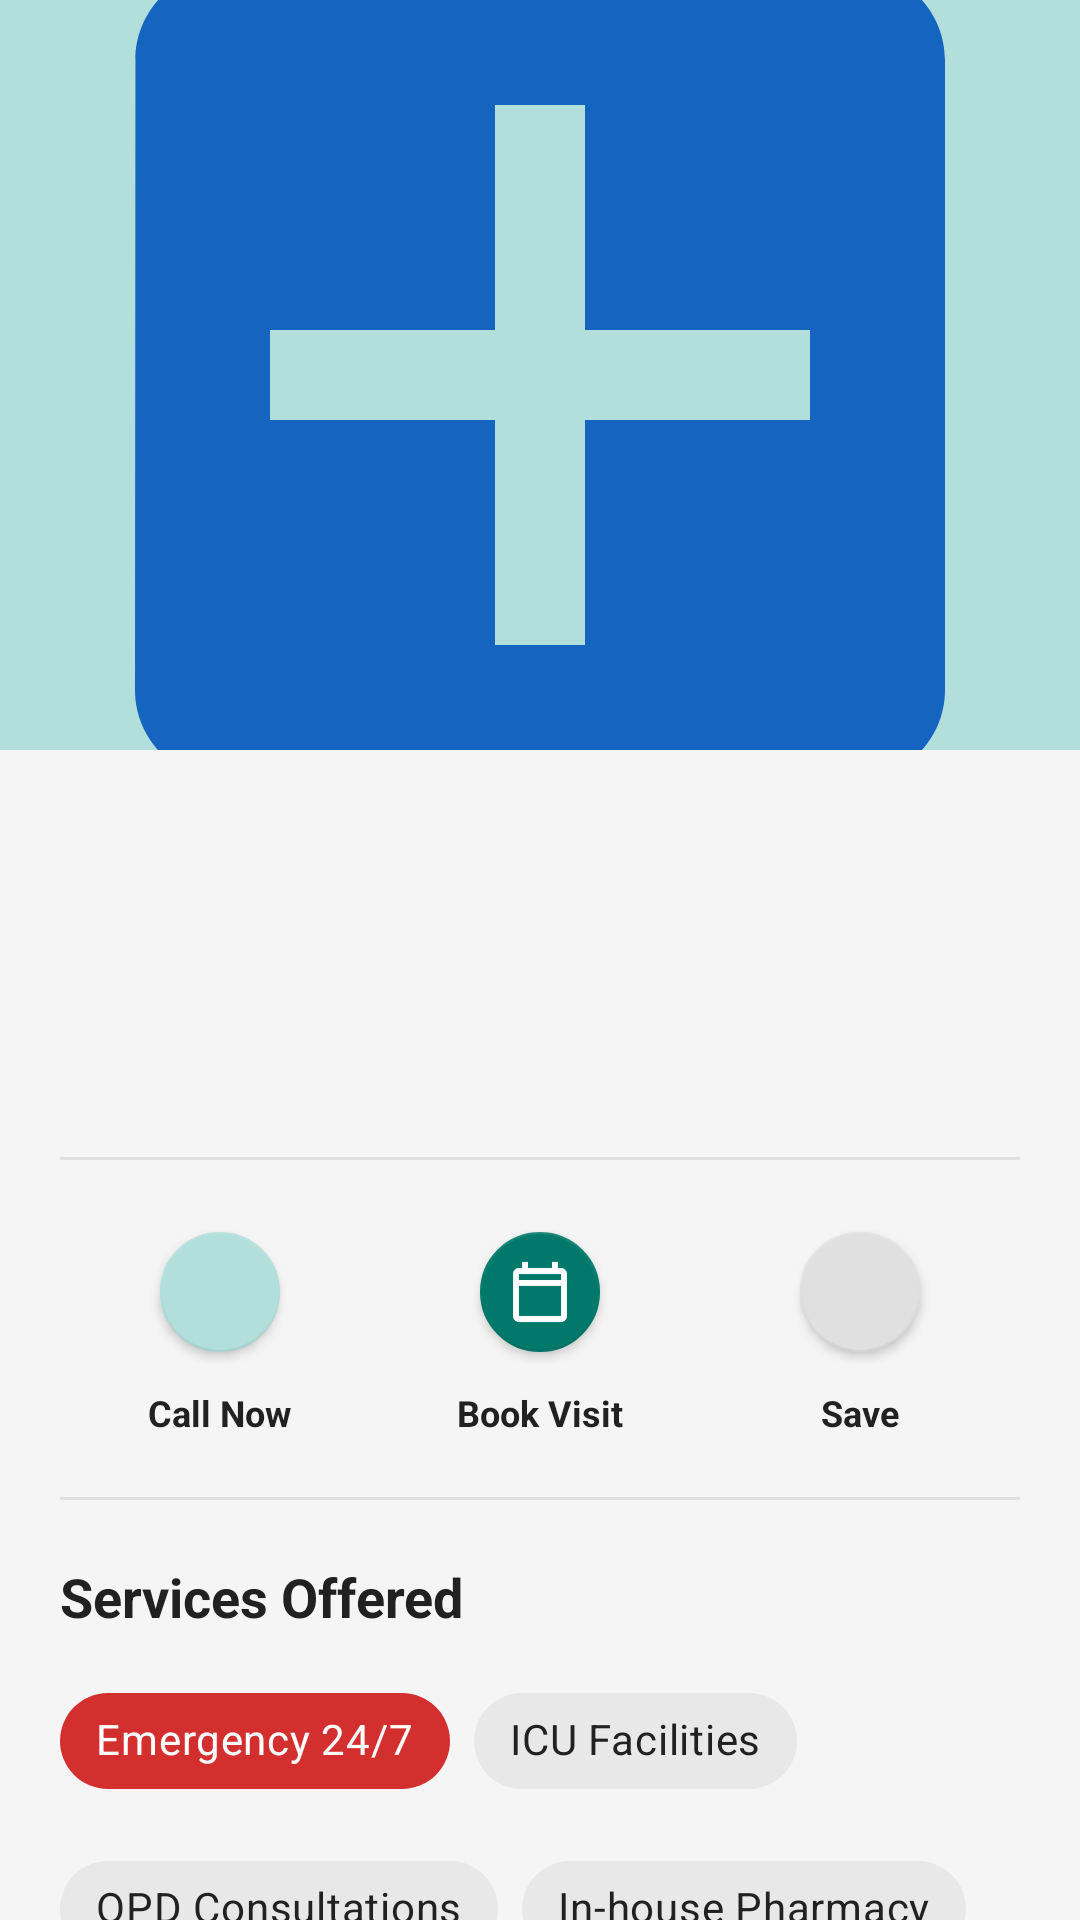

Reconstruct the res/layout file that produces this screen, plus the resources it refers to.
<!-- AndroidManifest.xml: activity theme Theme.SwasthyaSetu.NoActionBar -->
<!-- res/layout/activity_hospital_detail.xml -->
<?xml version="1.0" encoding="utf-8"?>
<androidx.coordinatorlayout.widget.CoordinatorLayout xmlns:android="http://schemas.android.com/apk/res/android"
    xmlns:app="http://schemas.android.com/apk/res-auto"
    xmlns:tools="http://schemas.android.com/tools"
    android:layout_width="match_parent"
    android:layout_height="match_parent"
    android:background="@color/background"
    tools:context=".view.HospitalDetailActivity">

    <com.google.android.material.appbar.AppBarLayout
        android:layout_width="match_parent"
        android:layout_height="250dp">

        <com.google.android.material.appbar.CollapsingToolbarLayout
            android:layout_width="match_parent"
            android:layout_height="match_parent"
            app:contentScrim="?attr/colorPrimary"
            app:layout_scrollFlags="scroll|exitUntilCollapsed">

            
            <ImageView
                android:layout_width="match_parent"
                android:layout_height="match_parent"
                android:scaleType="centerCrop"
                android:src="@drawable/ic_hospital_placeholder"
                android:background="@color/primary_light"
                app:layout_collapseMode="parallax" />

            <com.google.android.material.appbar.MaterialToolbar
                android:id="@+id/toolbar"
                android:layout_width="match_parent"
                android:layout_height="?attr/actionBarSize"
                app:layout_collapseMode="pin"
                app:navigationIcon="@drawable/ic_arrow_back" />
        </com.google.android.material.appbar.CollapsingToolbarLayout>
    </com.google.android.material.appbar.AppBarLayout>

    <androidx.core.widget.NestedScrollView
        android:layout_width="match_parent"
        android:layout_height="match_parent"
        app:layout_behavior="@string/appbar_scrolling_view_behavior">

        <LinearLayout
            android:layout_width="match_parent"
            android:layout_height="wrap_content"
            android:orientation="vertical"
            android:padding="20dp">

            
            <TextView
                android:id="@+id/tvHospitalName"
                android:layout_width="match_parent"
                android:layout_height="wrap_content"
                android:textSize="26sp"
                android:textStyle="bold"
                android:textColor="@color/text_primary"
                tools:text="City General Hospital" />

            
            <TextView
                android:id="@+id/tvSpecialty"
                android:layout_width="match_parent"
                android:layout_height="wrap_content"
                android:layout_marginTop="8dp"
                android:textSize="16sp"
                android:textColor="@color/primary"
                android:textStyle="bold"
                tools:text="General Hospital &amp; Emergency Care" />

            
            <LinearLayout
                android:layout_width="match_parent"
                android:layout_height="wrap_content"
                android:layout_marginTop="12dp"
                android:orientation="horizontal"
                android:gravity="center_vertical">

                <TextView
                    android:id="@+id/tvAddress"
                    android:layout_width="0dp"
                    android:layout_height="wrap_content"
                    android:layout_weight="1"
                    android:layout_marginStart="4dp"
                    android:textSize="14sp"
                    android:textColor="@color/text_secondary"
                    tools:text="123 Health Ave, Medical District, NY" />

                <TextView
                    android:id="@+id/tvRating"
                    android:layout_width="wrap_content"
                    android:layout_height="wrap_content"
                    android:layout_marginStart="8dp"
                    android:textSize="14sp"
                    android:textStyle="bold"
                    android:textColor="#FFB300"
                    tools:text="⭐ 4.5" />
            </LinearLayout>

            <View
                android:layout_width="match_parent"
                android:layout_height="1dp"
                android:layout_marginTop="20dp"
                android:background="#E0E0E0" />

            
            <LinearLayout
                android:layout_width="match_parent"
                android:layout_height="wrap_content"
                android:layout_marginTop="20dp"
                android:orientation="horizontal"
                android:weightSum="3"
                android:baselineAligned="false">

                
                <LinearLayout
                    android:layout_width="0dp"
                    android:layout_height="wrap_content"
                    android:layout_weight="1"
                    android:orientation="vertical"
                    android:gravity="center">

                    <com.google.android.material.floatingactionbutton.FloatingActionButton
                        android:id="@+id/fabCall"
                        android:layout_width="wrap_content"
                        android:layout_height="wrap_content"
                        app:fabSize="mini"
                        app:elevation="2dp"
                        app:backgroundTint="@color/primary_light"
                        app:tint="@color/primary_dark"
                        android:src="@drawable/ic_call" />

                    <TextView
                        android:layout_width="wrap_content"
                        android:layout_height="wrap_content"
                        android:layout_marginTop="8dp"
                        android:textSize="12sp"
                        android:textColor="@color/text_primary"
                        android:textStyle="bold"
                        android:text="Call Now" />
                </LinearLayout>

                
                <LinearLayout
                    android:layout_width="0dp"
                    android:layout_height="wrap_content"
                    android:layout_weight="1"
                    android:orientation="vertical"
                    android:gravity="center">

                    <com.google.android.material.floatingactionbutton.FloatingActionButton
                        android:id="@+id/fabBook"
                        android:layout_width="wrap_content"
                        android:layout_height="wrap_content"
                        app:fabSize="mini"
                        app:elevation="2dp"
                        app:backgroundTint="@color/primary"
                        app:tint="@color/white"
                        android:src="@drawable/ic_calendar" />

                    <TextView
                        android:layout_width="wrap_content"
                        android:layout_height="wrap_content"
                        android:layout_marginTop="8dp"
                        android:textSize="12sp"
                        android:textColor="@color/text_primary"
                        android:textStyle="bold"
                        android:text="Book Visit" />
                </LinearLayout>

                
                <LinearLayout
                    android:layout_width="0dp"
                    android:layout_height="wrap_content"
                    android:layout_weight="1"
                    android:orientation="vertical"
                    android:gravity="center">

                    <com.google.android.material.floatingactionbutton.FloatingActionButton
                        android:id="@+id/fabSave"
                        android:layout_width="wrap_content"
                        android:layout_height="wrap_content"
                        app:fabSize="mini"
                        app:elevation="2dp"
                        app:backgroundTint="@color/shimmer_light"
                        app:tint="@color/text_primary"
                        android:src="@drawable/ic_bookmark" />

                    <TextView
                        android:layout_width="wrap_content"
                        android:layout_height="wrap_content"
                        android:layout_marginTop="8dp"
                        android:textSize="12sp"
                        android:textColor="@color/text_primary"
                        android:textStyle="bold"
                        android:text="Save" />
                </LinearLayout>
            </LinearLayout>

            <View
                android:layout_width="match_parent"
                android:layout_height="1dp"
                android:layout_marginTop="20dp"
                android:background="#E0E0E0" />

            
            <TextView
                android:layout_width="match_parent"
                android:layout_height="wrap_content"
                android:layout_marginTop="20dp"
                android:text="Services Offered"
                android:textSize="18sp"
                android:textStyle="bold"
                android:textColor="@color/text_primary" />

            <com.google.android.material.chip.ChipGroup
                android:layout_width="match_parent"
                android:layout_height="wrap_content"
                android:layout_marginTop="12dp"
                app:chipSpacing="8dp">

                <com.google.android.material.chip.Chip
                    android:layout_width="wrap_content"
                    android:layout_height="wrap_content"
                    android:text="Emergency 24/7"
                    app:chipBackgroundColor="@color/accent_emergency"
                    android:textColor="@color/white" />

                <com.google.android.material.chip.Chip
                    android:layout_width="wrap_content"
                    android:layout_height="wrap_content"
                    android:textColor="@color/text_primary"
                    android:text="ICU Facilities" />

                <com.google.android.material.chip.Chip
                    android:layout_width="wrap_content"
                    android:layout_height="wrap_content"
                    android:textColor="@color/text_primary"
                    android:text="OPD Consultations" />

                <com.google.android.material.chip.Chip
                    android:layout_width="wrap_content"
                    android:layout_height="wrap_content"
                    android:textColor="@color/text_primary"
                    android:text="In-house Pharmacy" />

                <com.google.android.material.chip.Chip
                    android:layout_width="wrap_content"
                    android:layout_height="wrap_content"
                    android:textColor="@color/text_primary"
                    android:text="Diagnostic Labs" />
            </com.google.android.material.chip.ChipGroup>

        </LinearLayout>
    </androidx.core.widget.NestedScrollView>
</androidx.coordinatorlayout.widget.CoordinatorLayout>
<!-- resources referenced by this layout -->
<resources>
  <color name="accent_emergency">#D32F2F</color>
  <color name="background">#F5F5F5</color>
  <color name="primary">#00796B</color>
  <color name="primary_dark">#004D40</color>
  <color name="primary_light">#B2DFDB</color>
  <color name="shimmer_light">#E0E0E0</color>
  <color name="text_primary">#212121</color>
  <color name="text_secondary">#757575</color>
  <color name="white">#FFFFFF</color>
  <!-- drawable ic_calendar (drawable) -->
  <vector xmlns:android="http://schemas.android.com/apk/res/android"
      android:width="24dp"
      android:height="24dp"
      android:viewportWidth="24"
      android:viewportHeight="24">
      <path
          android:fillColor="@android:color/white"
          android:pathData="M19,4h-1V2h-2v2H8V2H6v2H5C3.89,4 3.01,4.9 3.01,6L3,20c0,1.1 0.89,2 2,2h14c1.1,0 2,-0.9 2,-2V6c0,-1.1 -0.9,-2 -2,-2zM19,20H5V10h14v10zM19,8H5V6h14v2z"/>
  </vector>
  <!-- drawable ic_hospital_placeholder (drawable) -->
  <vector xmlns:android="http://schemas.android.com/apk/res/android"
      android:width="200dp"
      android:height="200dp"
      android:viewportWidth="24"
      android:viewportHeight="24"
      android:tint="#1565C0">
      <path
          android:fillColor="@android:color/white"
          android:pathData="M19,3H5c-1.1,0 -1.99,0.9 -1.99,2L3,19c0,1.1 0.9,2 2,2h14c1.1,0 2,-0.9 2,-2V5c0,-1.1 -0.9,-2 -2,-2zM18,13h-5v5h-2v-5H6v-2h5V6h2v5h5v2z"/>
  </vector>
  <style name="Theme.SwasthyaSetu.NoActionBar" parent="Theme.SwasthyaSetu">
          <item name="windowNoTitle">true</item>
          <item name="windowActionBar">false</item>
          <item name="android:statusBarColor">#00796B</item>
          <item name="android:navigationBarColor">#00796B</item>
      </style>
  <style name="Theme.SwasthyaSetu" parent="Theme.MaterialComponents.Light.NoActionBar">
          <item name="colorPrimary">@color/primary</item>
          <item name="colorPrimaryVariant">@color/primary_dark</item>
          <item name="colorOnPrimary">@color/white</item>
          <item name="colorSecondary">@color/secondary</item>
          <item name="colorSecondaryVariant">@color/secondary_dark</item>
          <item name="colorOnSecondary">@color/white</item>
          <item name="colorError">@color/accent_emergency</item>
          <item name="colorOnError">@color/white</item>
          <item name="android:colorBackground">@color/background</item>
          <item name="colorSurface">@color/surface</item>
          <item name="colorOnSurface">@color/text_primary</item>
          <item name="android:statusBarColor">@color/primary_dark</item>
          <item name="android:navigationBarColor">@color/primary_dark</item>
          <item name="android:textColorPrimary">@color/text_primary</item>
          <item name="android:textColorSecondary">@color/text_secondary</item>
          <item name="android:textColorHint">@color/text_hint</item>
      </style>
  <color name="secondary">#48A999</color>
  <color name="secondary_dark">#2E7D6E</color>
  <color name="surface">#FFFFFF</color>
  <color name="text_hint">#9E9E9E</color>
</resources>
